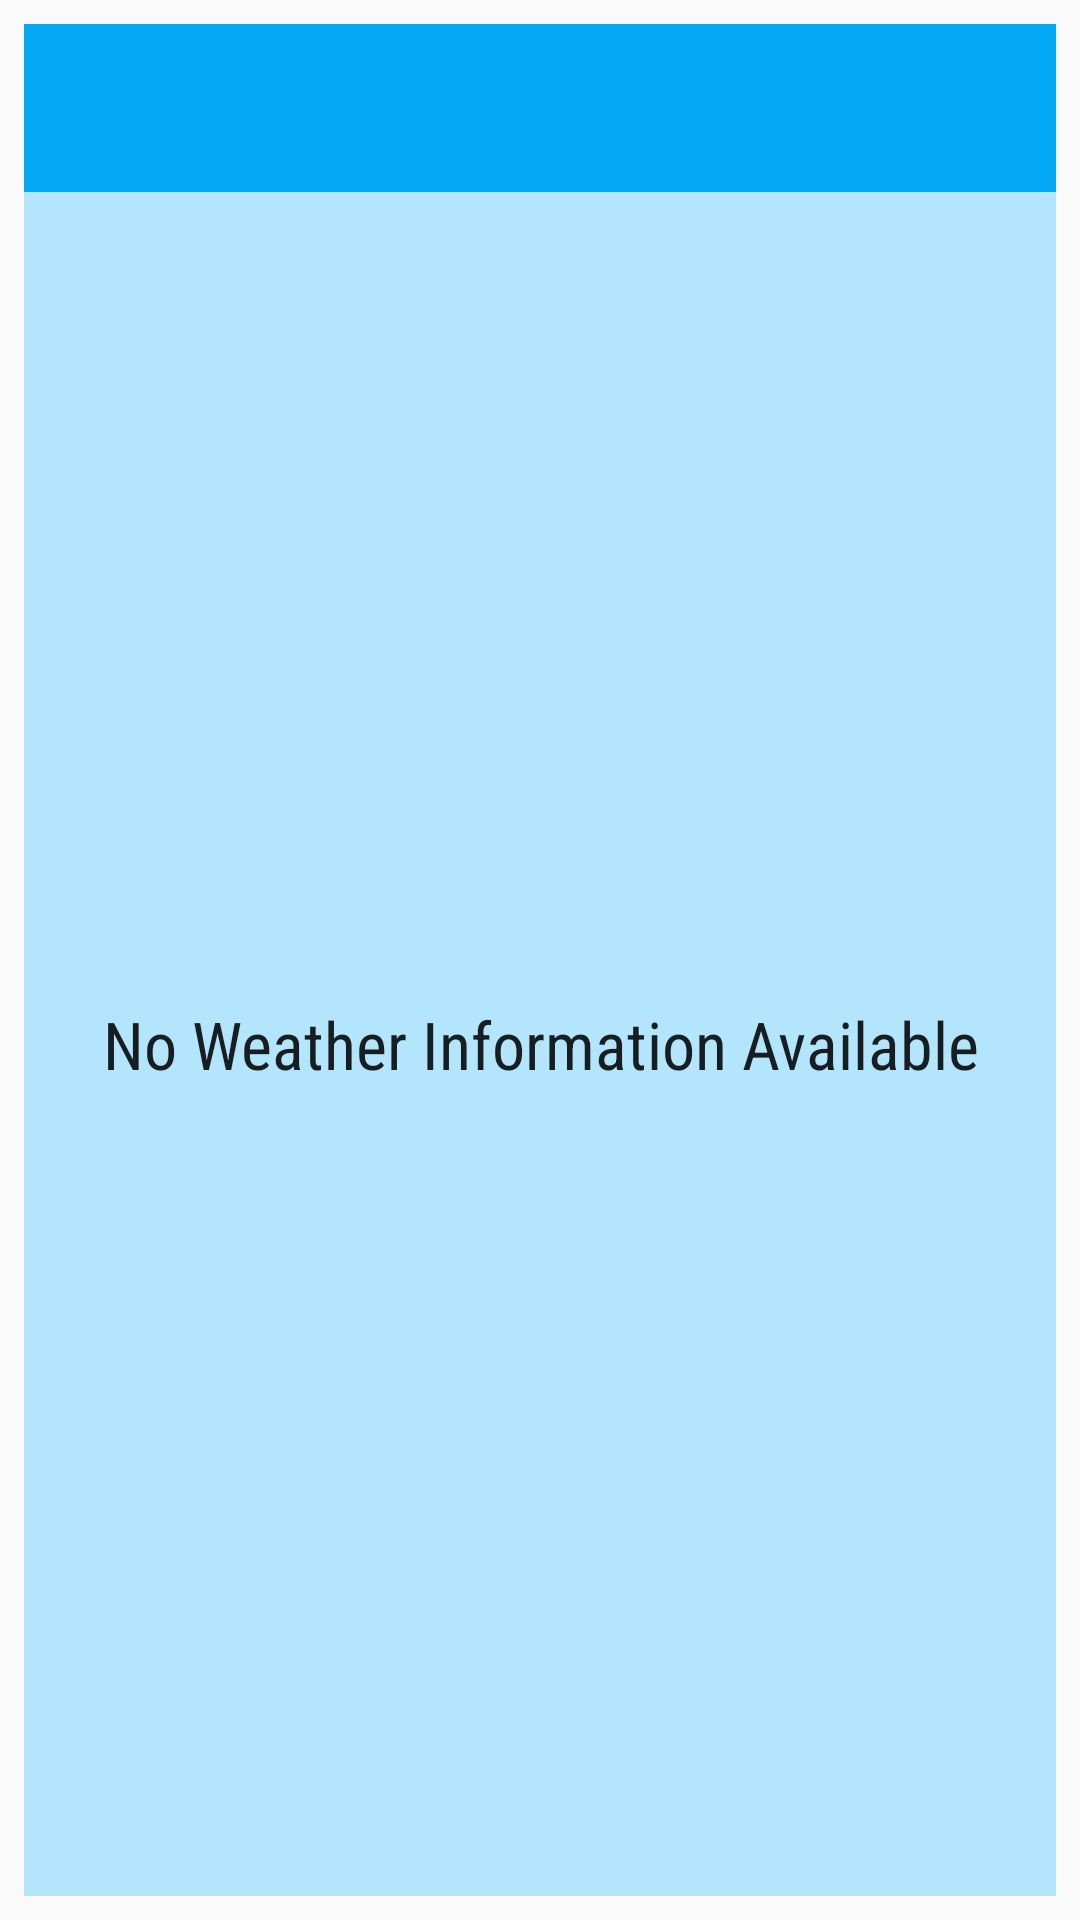

This screen was rendered from an Android layout file. Write that file and the resources it references.
<!-- AndroidManifest.xml: application theme AppTheme -->
<!-- res/layout/widget_detail.xml -->
<?xml version="1.0" encoding="utf-8"?>
<LinearLayout xmlns:android="http://schemas.android.com/apk/res/android"
    xmlns:tools="http://schemas.android.com/tools"
    android:orientation="vertical" android:layout_width="match_parent"
    android:layout_height="match_parent"
    android:padding="@dimen/widget_margin">

    <FrameLayout
        android:layout_width="match_parent"
        android:layout_height="@dimen/abc_action_bar_default_height_material"
        android:background="@color/colorPrimary">
        <ImageView
            android:layout_width="wrap_content"
            android:layout_height="wrap_content"
            android:contentDescription="@string/app_name"
            android:layout_gravity="center"
            android:src="@drawable/ic_logo"/>
    </FrameLayout>

    <FrameLayout
        android:layout_width="match_parent"
        android:layout_height="0dp"
        android:layout_weight="1"
        android:background="@color/colorPrimaryLight">
        <ListView
            android:id="@+id/widget_list"
            android:layout_width="match_parent"
            android:layout_height="match_parent"
            android:divider="@null"
            android:dividerHeight="0dp"
            tools:listitem="@layout/widget_detail_list_item" />
        <TextView
            android:id="@+id/widget_empty"
            android:layout_width="match_parent"
            android:layout_height="match_parent"
            android:gravity="center"
            android:fontFamily="sans-serif-condensed"
            android:textAppearance="?android:textAppearanceLarge"
            android:text="@string/empty_forecast_list"/>
    </FrameLayout>

</LinearLayout>
<!-- res/layout/widget_detail_list_item.xml (included above) -->
<?xml version="1.0" encoding="utf-8"?>
<FrameLayout xmlns:android="http://schemas.android.com/apk/res/android"
    xmlns:tools="http://schemas.android.com/tools"
    android:id="@+id/widget_list_item"
    android:layout_width="match_parent"
    android:layout_height="match_parent"
    android:background="@drawable/touch_selector_white">

    <LinearLayout
        android:layout_width="match_parent"
        android:layout_height="wrap_content"
        android:gravity="center_vertical"
        android:minHeight="?android:attr/listPreferredItemHeight"
        android:paddingLeft="@dimen/abc_list_item_padding_horizontal_material"
        android:paddingRight="@dimen/abc_list_item_padding_horizontal_material"
        android:orientation="horizontal">

        <ImageView
            android:id="@+id/widget_icon"
            android:layout_width="@dimen/list_icon"
            android:layout_height="@dimen/list_icon"
            android:layout_marginRight="@dimen/abc_list_item_padding_horizontal_material"
            android:layout_marginLeft="@dimen/abc_list_item_padding_horizontal_material"
            tools:src="@drawable/ic_clear"/>

        <LinearLayout
            android:layout_height="wrap_content"
            android:layout_width="0dp"
            android:layout_weight="7"
            android:orientation="vertical">

            <TextView
                android:id="@+id/widget_date"
                android:layout_width="wrap_content"
                android:layout_height="wrap_content"
                android:textAppearance="@style/TextAppearance.AppCompat.Subhead"
                android:textColor="@color/primary_text"
                android:text="Today, May 21"/>

            <TextView
                android:id="@+id/widget_description"
                android:layout_width="wrap_content"
                android:layout_height="wrap_content"
                android:textAppearance="@style/TextAppearance.AppCompat.Body1"
                android:textColor="@color/secondary_text"
                tools:text="@string/condition_500"/>
        </LinearLayout>

        <TextView
            android:id="@+id/widget_high_temperature"
            android:layout_width="@dimen/forecast_widget_text_width"
            android:layout_height="wrap_content"
            android:layout_gravity="center"
            android:gravity="right"
            android:layout_marginRight="@dimen/forecast_temperature_space"
            android:layout_marginEnd="@dimen/forecast_temperature_space"
            android:fontFamily="sans-serif-light"
            android:textColor="@color/primary_text"
            android:textSize="@dimen/forecast_widget_text_size"
            tools:text="10"/>

        <TextView
            android:id="@+id/widget_low_temperature"
            android:layout_width="@dimen/forecast_widget_text_width"
            android:layout_height="wrap_content"
            android:layout_gravity="center"
            android:gravity="right"
            android:fontFamily="sans-serif-light"
            android:textColor="@color/forecast_low_text"
            android:textSize="@dimen/forecast_widget_text_size"
            tools:text="7"/>
    </LinearLayout>

</FrameLayout>
<!-- resources referenced by this layout -->
<resources>
  <color name="colorPrimary">#03A9F4</color>
  <color name="colorPrimaryLight">#B3E5FC</color>
  <color name="forecast_low_text">#607D8B</color>
  <color name="primary_text">#212121</color>
  <color name="secondary_text">#727272</color>
  <dimen name="forecast_temperature_space">8dp</dimen>
  <dimen name="forecast_widget_text_size">24dp</dimen>
  <dimen name="forecast_widget_text_width">38dp</dimen>
  <dimen name="list_icon">40dp</dimen>
  <dimen name="widget_margin">8dp</dimen>
  <!-- drawable touch_selector_white (drawable) -->
  <?xml version="1.0" encoding="utf-8"?>
  <selector xmlns:android="http://schemas.android.com/apk/res/android">
      <item android:state_activated="true" android:state_focused="false"
          android:drawable="@color/activated"/>
  
      <item android:state_window_focused="false" android:drawable="@color/white" />
  
      
      <item android:state_focused="true" android:state_enabled="false" android:state_pressed="true" android:drawable="@drawable/abc_list_selector_holo_light" />
      <item android:state_focused="true" android:state_enabled="false" android:drawable="@drawable/abc_list_selector_holo_light" />
      <item android:state_focused="true" android:state_pressed="true" android:drawable="@drawable/abc_list_selector_holo_light" />
      <item android:state_focused="false" android:state_pressed="true" android:drawable="@drawable/abc_list_selector_holo_light" />
      <item android:state_focused="true" android:drawable="@drawable/abc_list_selector_holo_light" />
  
      
      <item android:drawable="@color/white" />
  </selector>
  <string name="app_name">Sunshine</string>
  <string name="condition_500">Light Rain</string>
  <string name="empty_forecast_list">No Weather Information Available</string>
  <style name="AppTheme" parent="@style/Theme.AppCompat.Light.NoActionBar">
          <item name="colorPrimary">@color/colorPrimary</item>
          <item name="colorPrimaryDark">@color/colorPrimaryDark</item>
          <item name="colorAccent">@color/colorAccent</item>
          <item name="toolbarStyle">@style/Toolbar</item>
      </style>
  <color name="activated">#E0E0E0</color>
  <color name="white">#FFFFFF</color>
  <color name="colorPrimaryDark">#0288D1</color>
  <color name="colorAccent">#FFD704</color>
  <style name="Toolbar" parent="Widget.AppCompat.Toolbar">
          <item name="android:background">?attr/colorPrimary</item>
          <item name="popupTheme">@style/Theme.AppCompat.Light</item>
      </style>
</resources>
